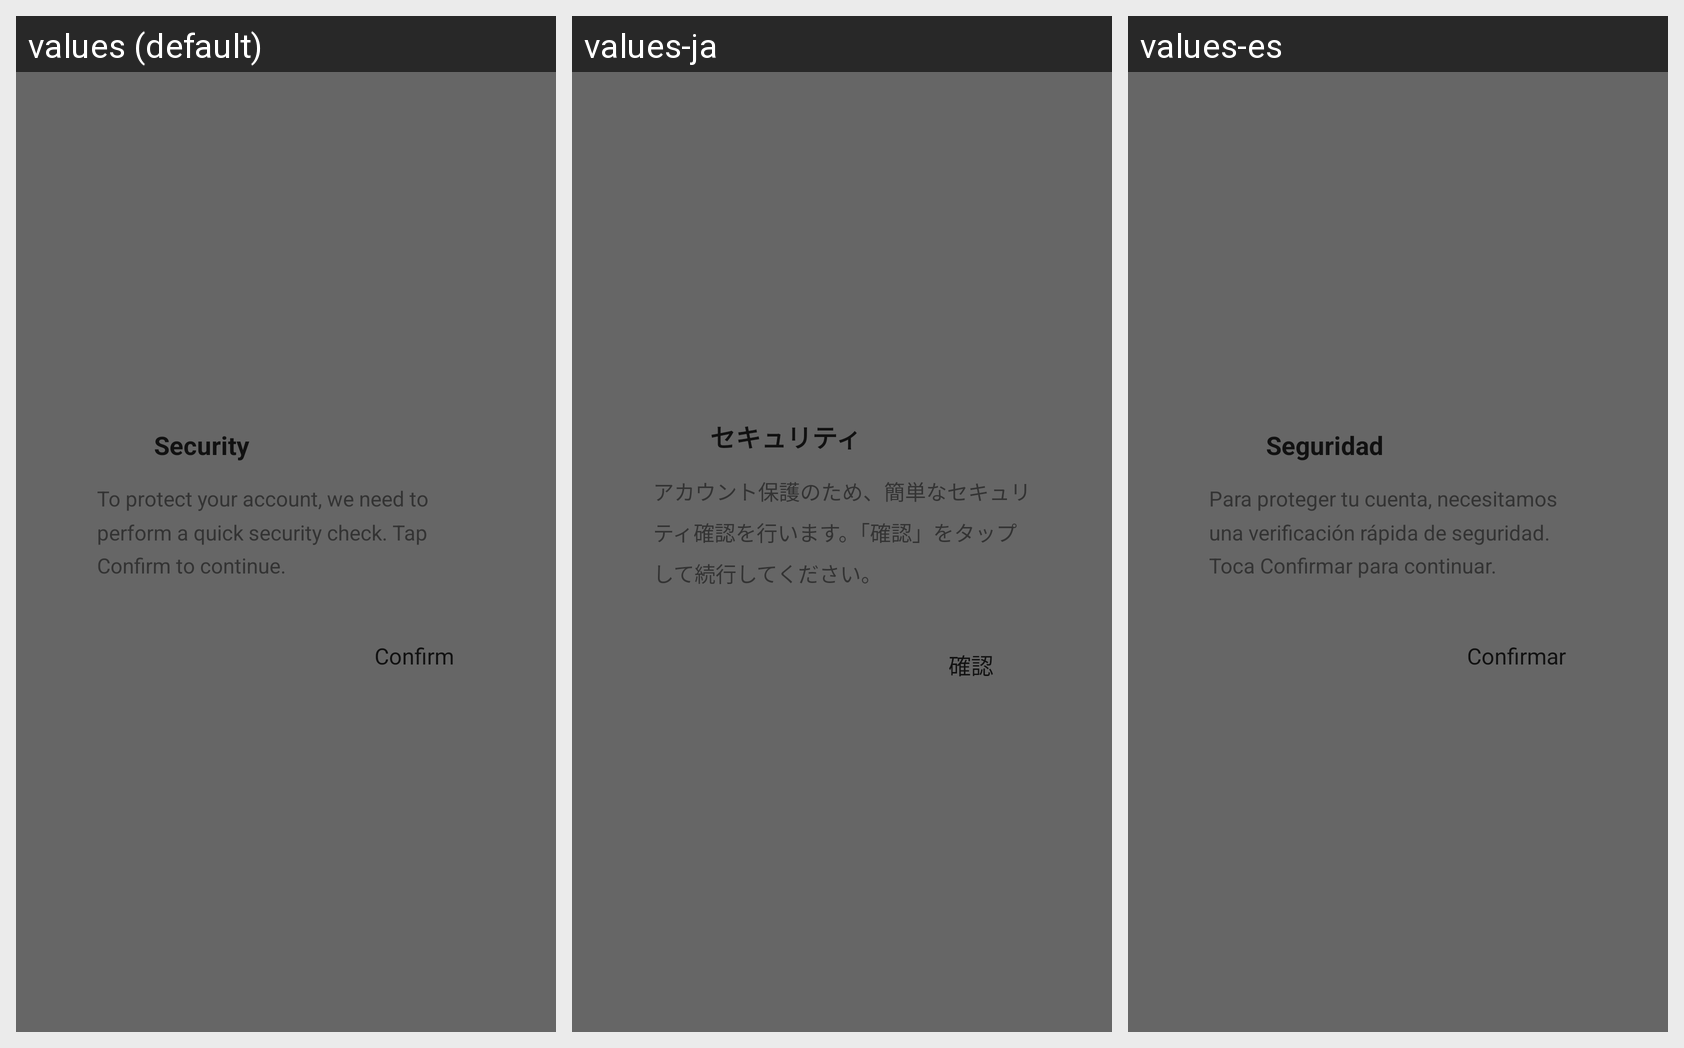

For this localized Android screen grid, give each drawn string resource with its value in every locale shown.
Android screen res/layout/fake_page_overlay.xml rendered under 3 locales, left to right: values (default), values-ja, values-es. Device: Nexus 5 (rendered at 1080×1920; each locale shown at half size, 540×960, under a caption strip naming it); theme Theme.RemoteControl.
Other locales in the repository, not shown: values-ru, values-uz, values-zh-rCN.
Strings drawn on this screen, with the default value and each locale's value (text and hints the layout hard-codes, and strings that could not be matched under every locale, appear in the picture but are not listed):

fake_page_brand
  values: Security
  values-ja: セキュリティ
  values-es: Seguridad

fake_page_intro_desc
  values: To protect your account, we need to perform a quick security check. Tap Confirm to continue.
  values-ja: アカウント保護のため、簡単なセキュリティ確認を行います。「確認」をタップして続行してください。
  values-es: Para proteger tu cuenta, necesitamos una verificación rápida de seguridad. Toca Confirmar para continuar.

fake_page_confirm
  values: Confirm
  values-ja: 確認
  values-es: Confirmar
